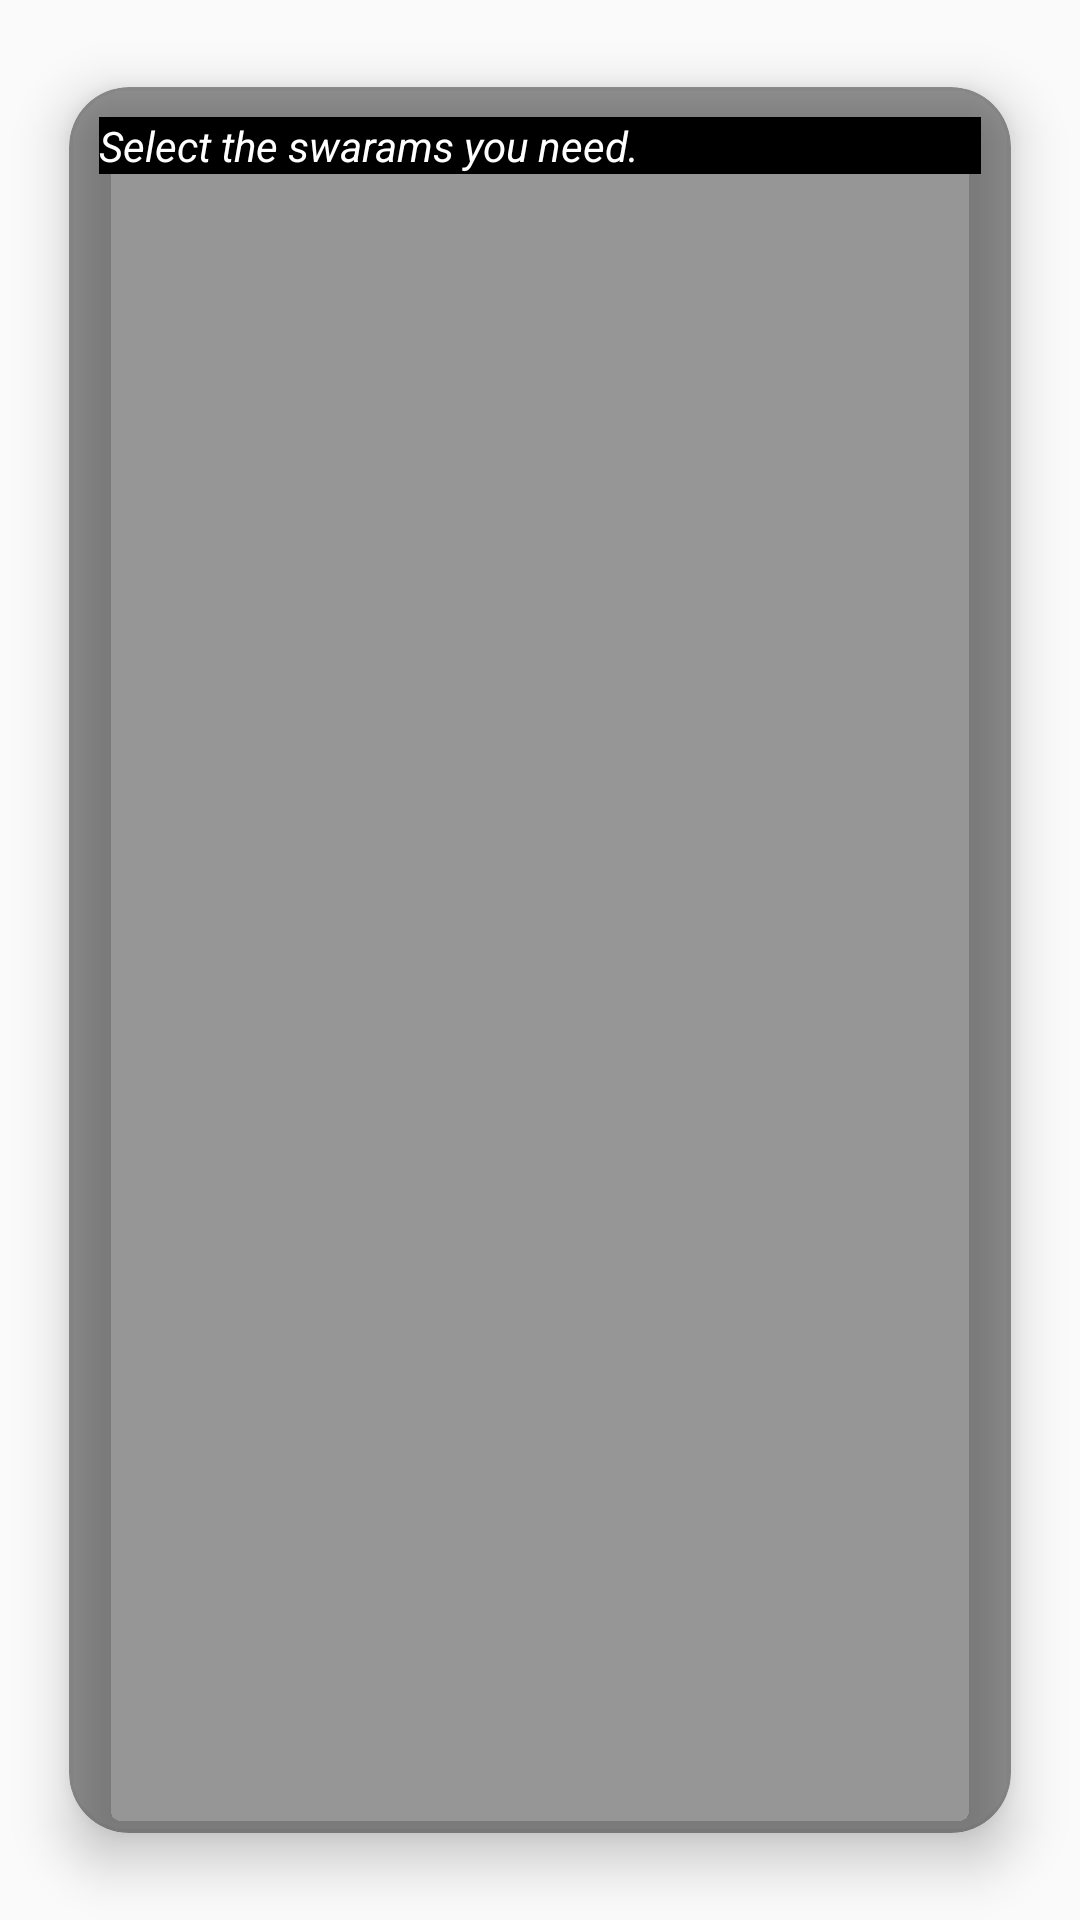

Here is an Android app screen rendered from its layout file. Give the layout XML and the strings, colors and styles it references.
<!-- AndroidManifest.xml: application theme Theme.SwaraMala -->
<!-- res/layout/fragment_available_swarams.xml -->
<?xml version="1.0" encoding="utf-8"?>
<FrameLayout xmlns:android="http://schemas.android.com/apk/res/android"
    xmlns:tools="http://schemas.android.com/tools"
    android:layout_width="match_parent"
    android:layout_height="match_parent"
    xmlns:app="http://schemas.android.com/apk/res-auto"
    tools:context=".AvailableSwaramsFragment">
    <androidx.cardview.widget.CardView
        android:layout_width="match_parent"
        android:layout_height="match_parent"
        android:layout_margin="5dp"
        app:cardBackgroundColor="@color/black_overlay"
        app:cardCornerRadius="20dp"
        app:cardElevation="10dp"
        app:cardMaxElevation="12dp"
        app:cardPreventCornerOverlap="true"
        app:cardUseCompatPadding="true" >
        <LinearLayout
            android:layout_width="wrap_content"
            android:layout_height="wrap_content"
            android:orientation="vertical" android:padding="10dp">
        <TextView
            android:id="@+id/textView"
            android:layout_width="match_parent"
            android:layout_height="wrap_content"
            android:background="@color/black"
            android:text="@string/select_swarams"
            android:textStyle="italic"
            android:textColor="@android:color/white"
            android:layout_marginBottom="10dp"/>

        <GridView
            android:id="@+id/swaramGrid"
            android:layout_width="fill_parent"
            android:layout_height="wrap_content"
            android:numColumns="6"
            android:verticalSpacing="10dp"
            android:horizontalSpacing="10dp"
            />
        </LinearLayout>
    </androidx.cardview.widget.CardView>
</FrameLayout>
<!-- resources referenced by this layout -->
<resources>
  <color name="black">#FF000000</color>
  <color name="black_overlay">#66000000</color>
  <string name="select_swarams">Select the swarams you need.</string>
  <style name="Theme.SwaraMala" parent="android:Theme.Material.Light.NoActionBar" />
</resources>
